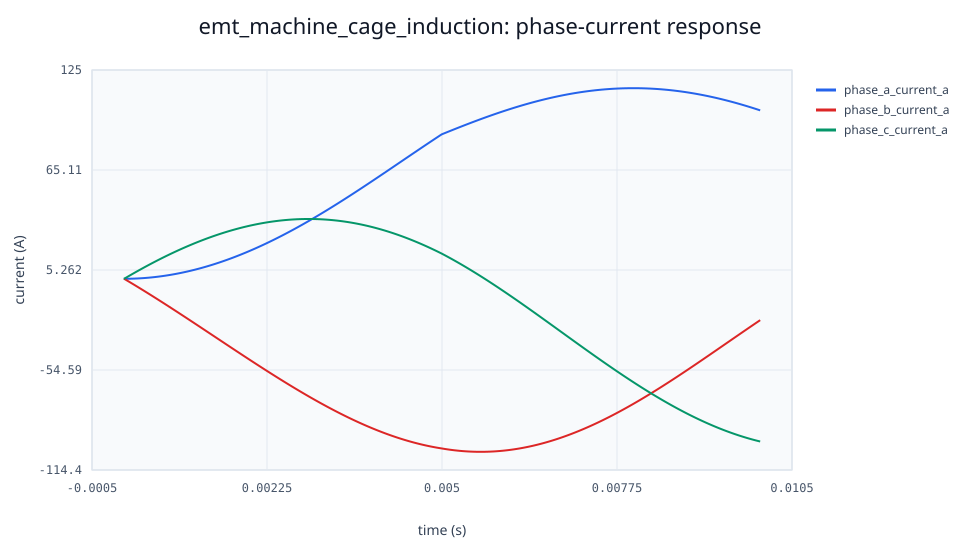

The table this chart was drawn from, first rows:
time_s, phase_a_voltage_v, phase_b_voltage_v, phase_c_voltage_v, phase_a_current_a, phase_b_current_a, phase_c_current_a, zero_current_a, d_axis_current_a, q_axis_current_a, electromagnetic_torque_nm, shaft_mass_1_speed_rad_s, terminal_power_w, rotor_port_power_w, magnetic_coenergy_j, kinetic_energy_j, elastic_energy_j, dissipated_energy_j, maximum_energy_residual_j, maximum_energy_quadrature_defect_j, event_count, control_sample_count
0.0, 0.0, 0.0, 0.0, 0.0, 0.0, 0.0, 0.0, 0.0, 0.0, 0.0, 188.5, 0.0, 0.0, 0.0, 31089, 0.0, 0.0, 0.0, 0.0, 0, 0
1.0e-5, 1.225, -282.1, 280.8, 0.0002639, -0.1124, 0.1121, 0.0, -0.0002751, -0.1587, 9.583920952915634e-8, 188.5, 63.17, 0.0, 0.0001579, 31089, 0.0, 0.0007107, 5.296455689394325e-11, 0.0001579, 0, 0
2.0e-5, 2.45, -282.7, 280.2, 0.001202, -0.3372, 0.336, 0.0, -0.002118, -0.4761, -2.880121255283303e-7, 188.5, 189.5, 0.0, 0.001421, 31089, 0.0, 0.001422, 1.894189684660888e-10, 0.0001579, 0, 0
3.0000000000000004e-5, 3.676, -283.3, 279.6, 0.003037, -0.5625, 0.5595, 0.0, -0.005253, -0.7934, -3.3566934232681596e-6, 188.5, 315.8, 0.0, 0.003946, 31089, 0.0, 0.002134, 5.482067026892079e-10, 0.0001579, 0, 0
4.0e-5, 4.901, -283.9, 279, 0.005771, -0.7882, 0.7824, 1.1102230246251565e-16, -0.009679, -1.111, -1.1410834142913786e-5, 188.5, 442, 0.0, 0.007732, 31089, 0.0, 0.002847, 9.133362018076685e-10, 0.0001579, 0, 0
5.0e-5, 6.126, -284.5, 278.3, 0.009401, -1.014, 1.005, -1.1102230246251565e-16, -0.0154, -1.428, -2.6750496708759708e-5, 188.5, 568.3, 0.0, 0.01278, 31089, 0.0, 0.003563, 1.2838761772465679e-9, 0.0001579, 0, 0
6.000000000000001e-5, 7.351, -285.1, 277.7, 0.01393, -1.241, 1.227, 1.1102230246251565e-16, -0.0224, -1.745, -5.167501417326602e-5, 188.5, 694.4, 0.0, 0.01908, 31089, 0.0, 0.004282, 1.6444143234595199e-9, 0.0001579, 0, 0
7.000000000000001e-5, 8.576, -285.6, 277.1, 0.01935, -1.467, 1.448, 3.3306690738754696e-16, -0.0307, -2.061, -8.848282812222983e-5, 188.5, 820.5, 0.0, 0.02665, 31089, 0.0, 0.005005, 1.99440724091976e-9, 0.0001579, 0, 0
8.0e-5, 9.8, -286.2, 276.4, 0.02567, -1.695, 1.669, -2.220446049250313e-16, -0.04029, -2.378, -0.0001395, 188.5, 946.6, 0.0, 0.03547, 31089, 0.0, 0.005731, 2.3702544510451062e-9, 0.0001579, 0, 0
9.0e-5, 11.02, -286.8, 275.8, 0.03289, -1.922, 1.889, 0.0, -0.05116, -2.695, -0.0002069, 188.5, 1073, 0.0, 0.04554, 31089, 0.0, 0.006463, 2.7327671375809715e-9, 0.0001579, 0, 0
0.0001, 12.25, -287.4, 275.1, 0.041, -2.15, 2.109, 2.220446049250313e-16, -0.06333, -3.011, -0.0002932, 188.5, 1199, 0.0, 0.05687, 31089, 0.0, 0.0072, 3.1056574516935553e-9, 0.0001579, 0, 0
0.00011, 13.47, -288, 274.5, 0.05001, -2.378, 2.328, -2.220446049250313e-16, -0.07677, -3.328, -0.0004005, 188.5, 1325, 0.0, 0.06946, 31089, 0.0, 0.007943, 3.466645177516159e-9, 0.0001579, 0, 0
0.00012, 14.7, -288.5, 273.8, 0.05991, -2.607, 2.547, 2.220446049250313e-16, -0.09151, -3.644, -0.0005311, 188.5, 1450, 0.0, 0.0833, 31089, 0.0, 0.008694, 3.835015359096583e-9, 0.0001579, 0, 0
0.00013, 15.92, -289.1, 273.2, 0.07071, -2.836, 2.765, -6.661338147750939e-16, -0.1075, -3.96, -0.0006874, 188.5, 1576, 0.0, 0.09839, 31089, 0.0, 0.009451, 4.191828543997911e-9, 0.0001579, 0, 0
0.00014, 17.15, -289.6, 272.5, 0.0824, -3.065, 2.983, -2.220446049250313e-16, -0.1248, -4.276, -0.0008717, 188.5, 1702, 0.0, 0.1147, 31089, 0.0, 0.01022, 4.567478624484256e-9, 0.0001579, 0, 0
0.00015, 18.37, -290.2, 271.8, 0.09499, -3.295, 3.2, -4.440892098500626e-16, -0.1434, -4.592, -0.001086, 188.5, 1828, 0.0, 0.1323, 31089, 0.0, 0.01099, 4.918247177576607e-9, 0.0001579, 0, 0
0.00016, 19.59, -290.7, 271.2, 0.1085, -3.525, 3.417, -4.440892098500626e-16, -0.1633, -4.908, -0.001333, 188.5, 1953, 0.0, 0.1511, 31089, 0.0, 0.01178, 5.2902585298553184e-9, 0.0001579, 0, 0
0.00017, 20.81, -291.3, 270.5, 0.1228, -3.755, 3.633, 4.440892098500626e-16, -0.1844, -5.223, -0.001615, 188.5, 2079, 0.0, 0.1712, 31089, 0.0, 0.01257, 5.656016616867321e-9, 0.0001579, 0, 0
0.00018, 22.04, -291.8, 269.8, 0.1381, -3.986, 3.848, -4.440892098500626e-16, -0.2069, -5.538, -0.001934, 188.5, 2205, 0.0, 0.1926, 31089, 0.0, 0.01337, 6.023790185410993e-9, 0.0001579, 0, 0
0.00019, 23.26, -292.4, 269.1, 0.1543, -4.217, 4.063, 0.0, -0.2306, -5.854, -0.002292, 188.5, 2330, 0.0, 0.2151, 31089, 0.0, 0.01419, 6.379650582116758e-9, 0.0001579, 0, 0
0.0002, 24.48, -292.9, 268.4, 0.1713, -4.449, 4.278, 8.881784197001252e-16, -0.2556, -6.169, -0.002692, 188.5, 2455, 0.0, 0.2389, 31089, 0.0, 0.01502, 6.7532014771942706e-9, 0.0001579, 0, 0
0.00021, 25.7, -293.4, 267.7, 0.1892, -4.681, 4.491, 1.3322676295501878e-15, -0.2819, -6.484, -0.003135, 188.5, 2581, 0.0, 0.264, 31089, 0.0, 0.01586, 7.1195988132766175e-9, 0.0001579, 0, 0
0.00022, 26.92, -294, 267, 0.2081, -4.913, 4.705, 0.0, -0.3094, -6.798, -0.003625, 188.5, 2706, 0.0, 0.2903, 31089, 0.0, 0.01671, 7.476194028438465e-9, 0.0001579, 0, 0
0.00023, 28.14, -294.5, 266.3, 0.2278, -5.145, 4.917, 4.440892098500626e-16, -0.3383, -7.113, -0.004163, 188.5, 2831, 0.0, 0.3178, 31089, 0.0, 0.01758, 7.839141467902433e-9, 0.0001579, 0, 0
0.00024, 29.37, -295, 265.6, 0.2484, -5.378, 5.13, 0.0, -0.3684, -7.427, -0.004752, 188.5, 2956, 0.0, 0.3466, 31089, 0.0, 0.01847, 8.210902065902692e-9, 0.0001579, 0, 0
0.00025, 30.59, -295.5, 264.9, 0.2699, -5.611, 5.341, -4.440892098500626e-16, -0.3997, -7.741, -0.005394, 188.5, 3081, 0.0, 0.3766, 31089, 0.0, 0.01936, 8.56593658851712e-9, 0.0001579, 0, 0
0.00026, 31.8, -296, 264.2, 0.2923, -5.845, 5.552, -4.440892098500626e-16, -0.4324, -8.055, -0.006091, 188.5, 3206, 0.0, 0.4079, 31089, 0.0, 0.02028, 8.927349203630142e-9, 0.0001579, 0, 0
0.00027, 33.02, -296.5, 263.5, 0.3156, -6.078, 5.763, 4.440892098500626e-16, -0.4663, -8.369, -0.006845, 188.5, 3331, 0.0, 0.4404, 31089, 0.0, 0.02121, 9.298009369385074e-9, 0.0001579, 0, 0
0.00028, 34.24, -297, 262.8, 0.3397, -6.312, 5.973, -4.440892098500626e-16, -0.5015, -8.682, -0.007659, 188.5, 3456, 0.0, 0.4741, 31089, 0.0, 0.02215, 9.6571611818419e-9, 0.0001579, 0, 0
0.00029, 35.46, -297.5, 262, 0.3648, -6.547, 6.182, 4.440892098500626e-16, -0.538, -8.996, -0.008535, 188.5, 3581, 0.0, 0.509, 31089, 0.0, 0.02312, 1.0018873543293783e-8, 0.0001579, 0, 0
0.0003, 36.68, -298, 261.3, 0.3907, -6.782, 6.391, 8.881784197001252e-16, -0.5757, -9.309, -0.009475, 188.5, 3705, 0.0, 0.5452, 31089, 0.0, 0.0241, 1.0388631829783002e-8, 0.0001579, 0, 0
0.00031, 37.9, -298.5, 260.6, 0.4175, -7.017, 6.599, 8.881784197001252e-16, -0.6147, -9.622, -0.01048, 188.5, 3830, 0.0, 0.5826, 31089, 0.0, 0.02511, 1.074538997364316e-8, 0.0001579, 0, 0
0.00032, 39.11, -299, 259.9, 0.4453, -7.252, 6.807, -1.3322676295501878e-15, -0.655, -9.935, -0.01156, 188.5, 3954, 0.0, 0.6212, 31089, 0.0, 0.02613, 1.1100025967825111e-8, 0.0001579, 0, 0
0.00033, 40.33, -299.4, 259.1, 0.4739, -7.488, 7.014, 0.0, -0.6965, -10.25, -0.0127, 188.5, 4079, 0.0, 0.6611, 31089, 0.0, 0.02717, 1.1470117335099506e-8, 0.0001579, 0, 0
0.00034, 41.54, -299.9, 258.4, 0.5033, -7.724, 7.22, 8.881784197001252e-16, -0.7393, -10.56, -0.01392, 188.5, 4203, 0.0, 0.7022, 31089, 0.0, 0.02824, 1.1825617853011838e-8, 0.0001579, 0, 0
0.00035, 42.76, -300.4, 257.6, 0.5337, -7.96, 7.426, 0.0, -0.7834, -10.87, -0.01522, 188.5, 4327, 0.0, 0.7445, 31089, 0.0, 0.02932, 1.2183689154787736e-8, 0.0001579, 0, 0
0.00036, 43.97, -300.9, 256.9, 0.565, -8.197, 7.632, 8.881784197001252e-16, -0.8288, -11.18, -0.01659, 188.5, 4451, 0.0, 0.788, 31089, 0.0, 0.03043, 1.2543459895764109e-8, 0.0001579, 0, 0
0.00037, 45.19, -301.3, 256.1, 0.5971, -8.434, 7.836, 8.881784197001252e-16, -0.8753, -11.49, -0.01804, 188.5, 4575, 0.0, 0.8328, 31089, 0.0, 0.03156, 1.290082426996797e-8, 0.0001579, 0, 0
0.00038, 46.4, -301.8, 255.4, 0.6301, -8.671, 8.041, 8.881784197001252e-16, -0.9232, -11.81, -0.01957, 188.5, 4699, 0.0, 0.8788, 31089, 0.0, 0.03271, 1.3263234066585028e-8, 0.0001579, 0, 0
0.00039, 47.61, -302.2, 254.6, 0.664, -8.908, 8.244, -1.7763568394002505e-15, -0.9723, -12.12, -0.02119, 188.5, 4823, 0.0, 0.9259, 31089, 0.0, 0.03389, 1.362448059927246e-8, 0.0001579, 0, 0
0.0004, 48.82, -302.7, 253.9, 0.6988, -9.146, 8.447, 0.0, -1.023, -12.43, -0.02289, 188.5, 4947, 0.0, 0.9744, 31089, 0.0, 0.0351, 1.3968572860900696e-8, 0.0001579, 0, 0
0.00041, 50.03, -303.1, 253.1, 0.7345, -9.384, 8.65, 8.881784197001252e-16, -1.074, -12.74, -0.02468, 188.5, 5070, 0.0, 1.024, 31089, 0.0, 0.03632, 1.4331829389924167e-8, 0.0001579, 0, 0
0.00042, 51.24, -303.6, 252.3, 0.771, -9.622, 8.851, 8.881784197001252e-16, -1.127, -13.05, -0.02656, 188.5, 5194, 0.0, 1.075, 31089, 0.0, 0.03758, 1.468306553426002e-8, 0.0001579, 0, 0
0.00043, 52.45, -304, 251.5, 0.8084, -9.861, 9.053, -8.881784197001252e-16, -1.181, -13.36, -0.02854, 188.5, 5317, 0.0, 1.127, 31089, 0.0, 0.03886, 1.5051169144353338e-8, 0.0001579, 0, 0
0.00044, 53.66, -304.4, 250.8, 0.8467, -10.1, 9.253, 0.0, -1.237, -13.67, -0.03061, 188.5, 5440, 0.0, 1.18, 31089, 0.0, 0.04017, 1.5398009499401066e-8, 0.0001579, 0, 0
0.00045, 54.87, -304.9, 250, 0.8859, -10.34, 9.453, 0.0, -1.293, -13.98, -0.03277, 188.5, 5564, 0.0, 1.235, 31089, 0.0, 0.0415, 1.5760567073641596e-8, 0.0001579, 0, 0
0.00046, 56.08, -305.3, 249.2, 0.926, -10.58, 9.653, 8.881784197001252e-16, -1.351, -14.29, -0.03504, 188.5, 5687, 0.0, 1.29, 31089, 0.0, 0.04287, 1.610201333379635e-8, 0.0001579, 0, 0
0.00047, 57.28, -305.7, 248.4, 0.9669, -10.82, 9.851, 1.7763568394002505e-15, -1.41, -14.6, -0.03741, 188.5, 5810, 0.0, 1.347, 31089, 0.0, 0.04426, 1.645747794293273e-8, 0.0001579, 0, 0
0.00048, 58.49, -306.1, 247.6, 1.009, -11.06, 10.05, 1.7763568394002505e-15, -1.471, -14.9, -0.03988, 188.5, 5932, 0.0, 1.405, 31089, 0.0, 0.04569, 1.6821507943520775e-8, 0.0001579, 0, 0
0.00049, 59.69, -306.5, 246.8, 1.051, -11.3, 10.25, 1.7763568394002505e-15, -1.532, -15.21, -0.04245, 188.5, 6055, 0.0, 1.464, 31089, 0.0, 0.04714, 1.716286585073945e-8, 0.0001579, 0, 0
0.0005, 60.9, -306.9, 246, 1.095, -11.54, 10.44, 0.0, -1.595, -15.52, -0.04514, 188.5, 6178, 0.0, 1.525, 31089, 0.0, 0.04863, 1.750844264014617e-8, 0.0001579, 0, 0
0.00051, 62.1, -307.3, 245.2, 1.139, -11.78, 10.64, 8.881784197001252e-16, -1.659, -15.83, -0.04793, 188.5, 6300, 0.0, 1.587, 31089, 0.0, 0.05014, 1.7867106204272343e-8, 0.0001579, 0, 0
0.00052, 63.3, -307.7, 244.4, 1.185, -12.02, 10.84, 1.7763568394002505e-15, -1.725, -16.14, -0.05084, 188.5, 6423, 0.0, 1.65, 31089, 0.0, 0.05169, 1.8215382292796622e-8, 0.0001579, 0, 0
0.00053, 64.51, -308.1, 243.6, 1.231, -12.26, 11.03, 8.881784197001252e-16, -1.791, -16.44, -0.05385, 188.5, 6545, 0.0, 1.714, 31089, 0.0, 0.05328, 1.857046430520093e-8, 0.0001579, 0, 0
0.00054, 65.71, -308.5, 242.8, 1.278, -12.5, 11.23, 0.0, -1.859, -16.75, -0.05699, 188.5, 6667, 0.0, 1.779, 31089, 0.0, 0.05489, 1.890313754138173e-8, 0.0001579, 0, 0
0.00055, 66.91, -308.9, 242, 1.326, -12.75, 11.42, 8.881784197001252e-16, -1.928, -17.06, -0.06024, 188.5, 6789, 0.0, 1.845, 31089, 0.0, 0.05654, 1.9250801105985538e-8, 0.0001579, 0, 0
0.00056, 68.1, -309.3, 241.2, 1.375, -12.99, 11.61, 2.6645352591003757e-15, -1.999, -17.36, -0.06362, 188.5, 6911, 0.0, 1.913, 31089, 0.0, 0.05823, 1.960128769018521e-8, 0.0001579, 0, 0
0.00057, 69.3, -309.6, 240.3, 1.425, -13.23, 11.81, 0.0, -2.07, -17.67, -0.06711, 188.5, 7032, 0.0, 1.982, 31089, 0.0, 0.05995, 1.994404047467313e-8, 0.0001579, 0, 0
0.00058, 70.5, -310, 239.5, 1.475, -13.47, 12, 8.881784197001252e-16, -2.143, -17.97, -0.07073, 188.5, 7154, 0.0, 2.052, 31089, 0.0, 0.0617, 2.0292180255565562e-8, 0.0001579, 0, 0
0.00059, 71.69, -310.4, 238.7, 1.527, -13.72, 12.19, -8.881784197001252e-16, -2.217, -18.28, -0.07448, 188.5, 7275, 0.0, 2.123, 31089, 0.0, 0.0635, 2.0635451500328195e-8, 0.0001579, 0, 0
... 941 more rows
